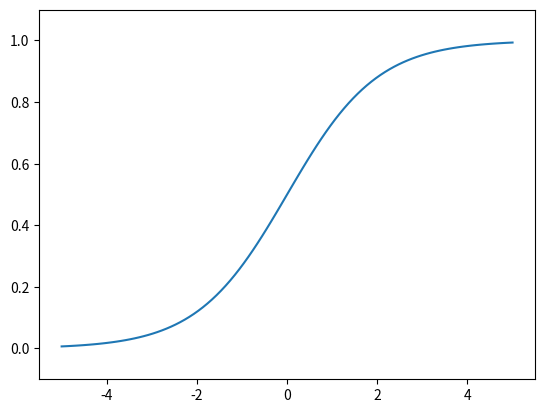

This figure's Python source:
import numpy as np
import matplotlib.pyplot as plt
import matplotlib

def sigmoid(x):
    return 1/(1+np.exp(-x))

x = np.linspace(-5, 5, 100)
y = sigmoid(x)

plt.plot(x, y)
plt.ylim(-0.1, 1.1)
plt.show()